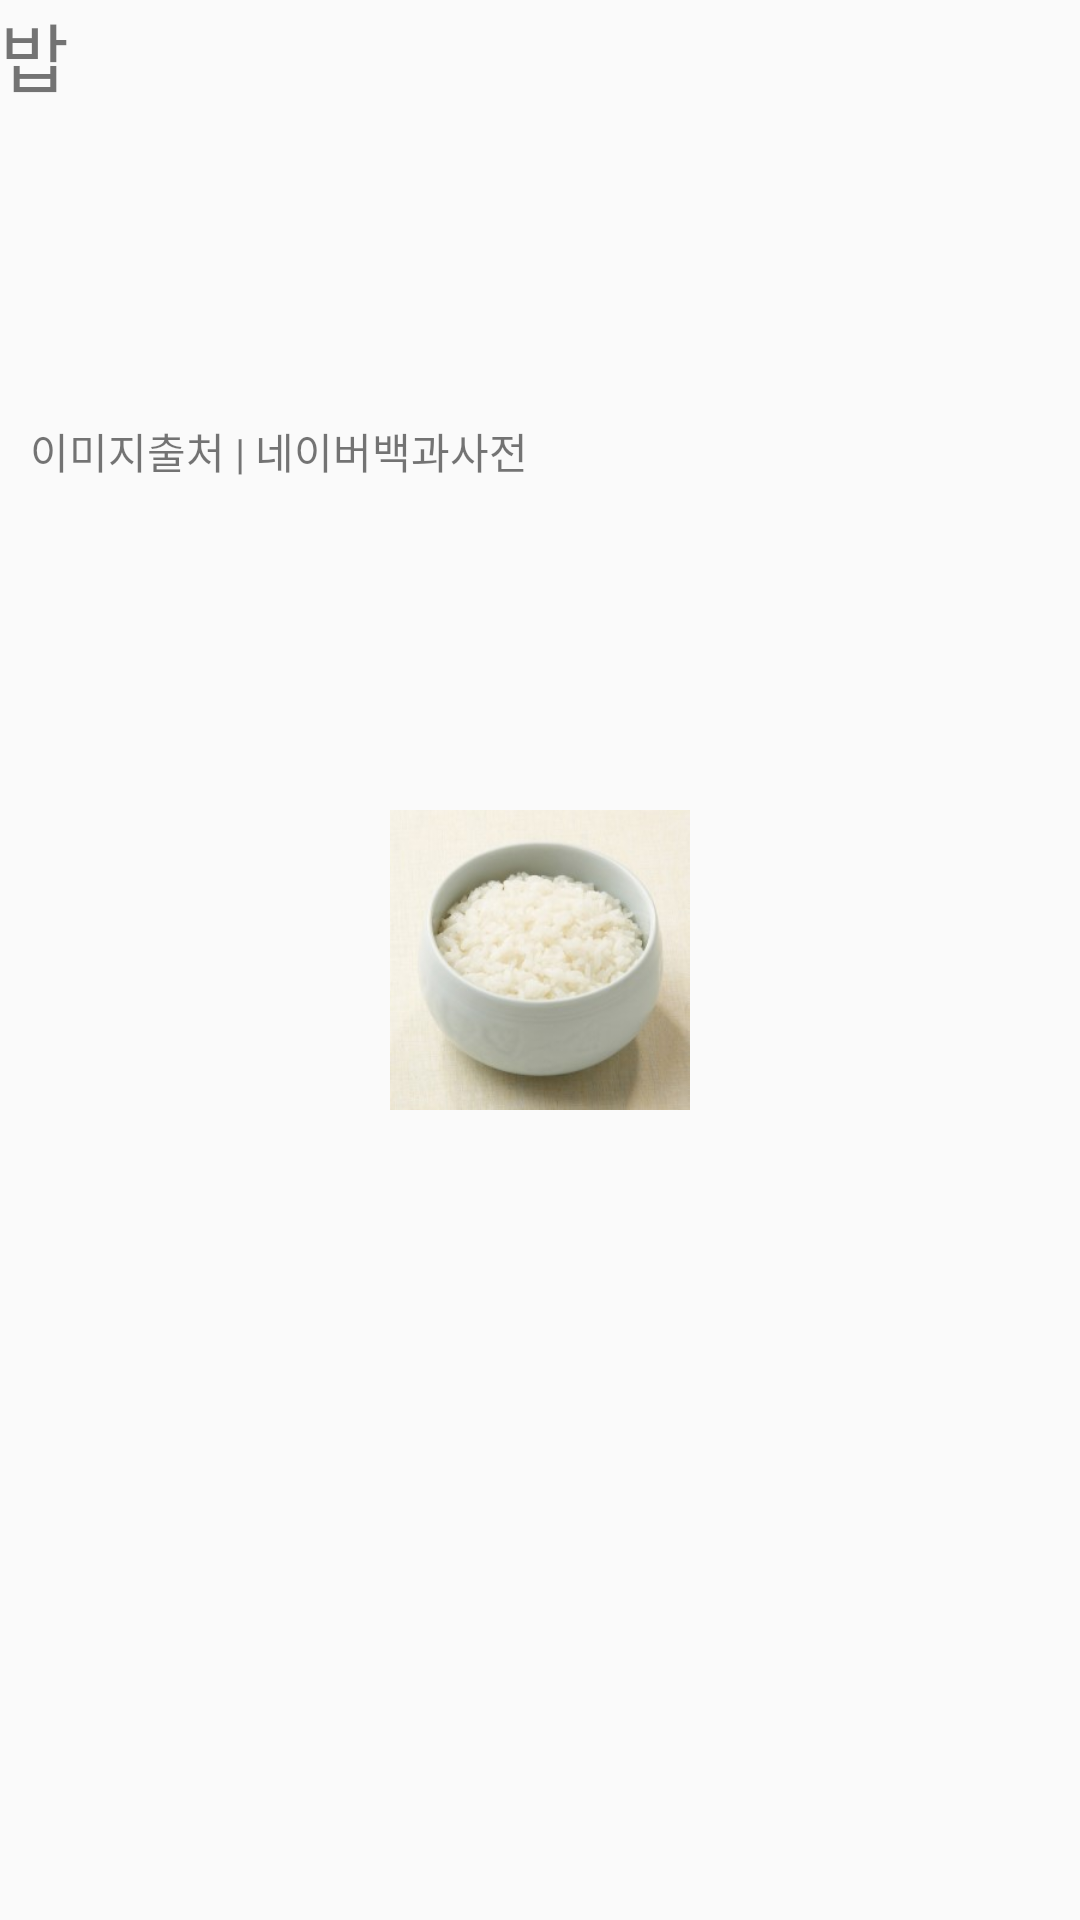

Write the Android layout XML for this screen, with the resource values it uses.
<!-- AndroidManifest.xml: application theme AppTheme -->
<!-- res/layout/activity_layout1_3.xml -->
<?xml version="1.0" encoding="UTF-8"?>
<RelativeLayout xmlns:android="http://schemas.android.com/apk/res/android"
    android:id="@+id/alert3"
    android:layout_width="350dp"
    android:layout_height="wrap_content">

    <TextView
        android:id="@+id/txtView"
        android:layout_width="wrap_content"
        android:layout_height="wrap_content"
        android:layout_alignParentLeft="true"
        android:layout_alignParentRight="true"
        android:layout_alignParentTop="true"
        android:text="밥"
        android:textSize="25sp" />


    <ImageView
        android:layout_width="100dp"
        android:layout_height="100dp"
        android:layout_centerHorizontal="true"
        android:layout_centerVertical="true"
        android:layout_marginTop="25dp"
        android:background="@drawable/p2" />

    <TextView
        android:id="@+id/text1"
        android:layout_width="match_parent"
        android:layout_height="wrap_content"
        android:layout_marginTop="130dp"
        android:padding="10dp"
        android:text="이미지출처 | 네이버백과사전" />
</RelativeLayout>
<!-- resources referenced by this layout -->
<resources>
  <!-- drawable p2: jpg bitmap (drawable, 10098 bytes) -->
  <style name="AppTheme" parent="Theme.AppCompat.Light.DarkActionBar">
          
          <item name="colorPrimary">@color/colorPrimary</item>
          <item name="colorPrimaryDark">@color/colorPrimaryDark</item>
          <item name="colorAccent">@color/colorAccent</item>
      </style>
  <color name="colorPrimary">#ff8800</color>
  <color name="colorPrimaryDark">#99ff8800</color>
  <color name="colorAccent">#000000</color>
</resources>
